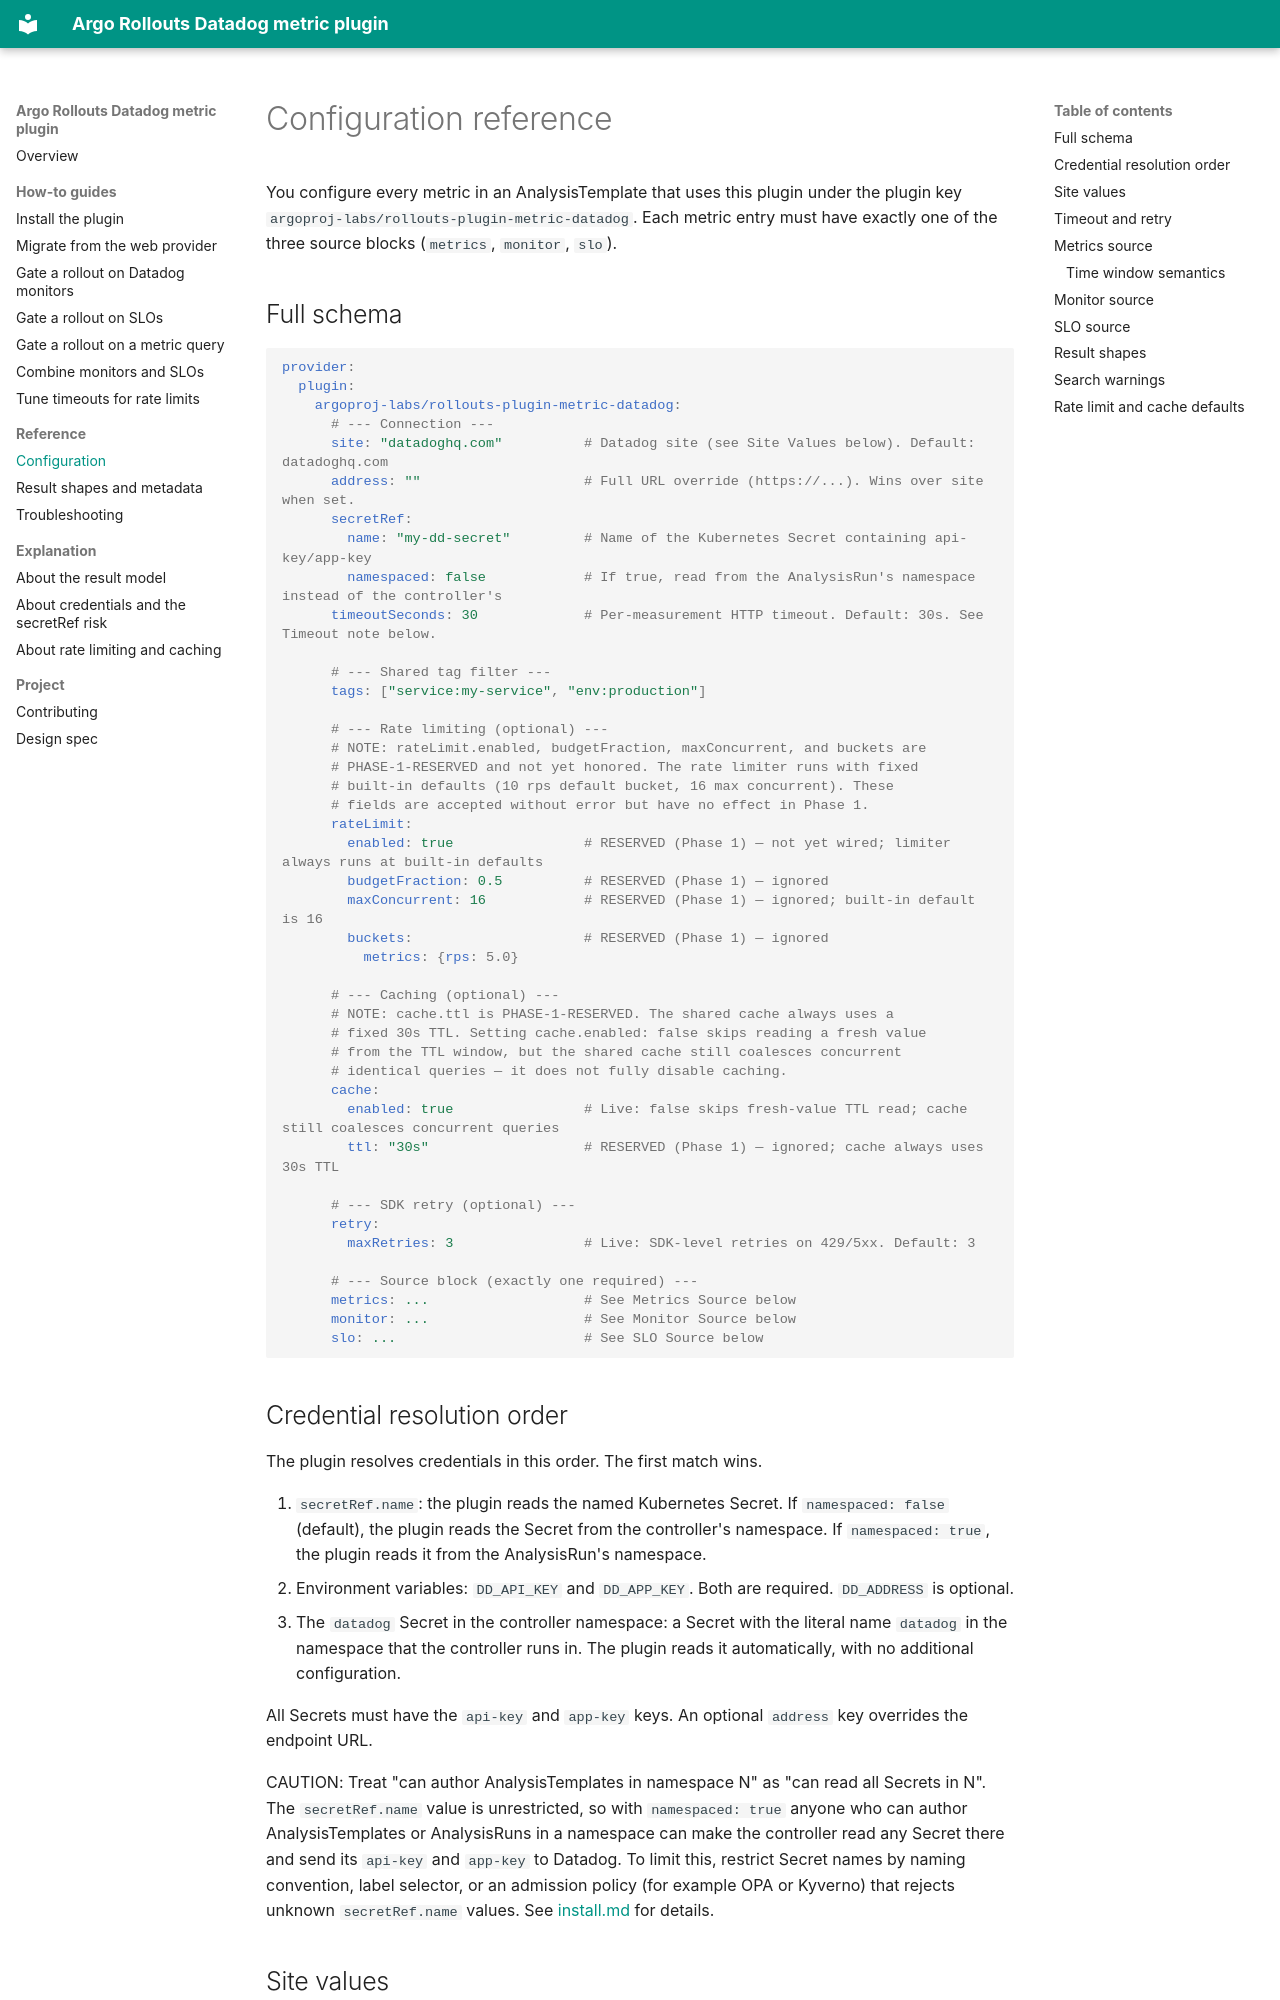

repository: argoproj-labs/rollouts-plugin-metric-datadog · page: reference/configuration/index.html · generator: mkdocs

# Configuration reference

You configure every metric in an AnalysisTemplate that uses this plugin under the plugin key `argoproj-labs/rollouts-plugin-metric-datadog`. Each metric entry must have exactly one of the three source blocks (`metrics`, `monitor`, `slo`).

## Full schema

```yaml
provider:
  plugin:
    argoproj-labs/rollouts-plugin-metric-datadog:
      # --- Connection ---
      site: "datadoghq.com"          # Datadog site (see Site Values below). Default: datadoghq.com
      address: ""                    # Full URL override (https://...). Wins over site when set.
      secretRef:
        name: "my-dd-secret"         # Name of the Kubernetes Secret containing api-key/app-key
        namespaced: false            # If true, read from the AnalysisRun's namespace instead of the controller's
      timeoutSeconds: 30             # Per-measurement HTTP timeout. Default: 30s. See Timeout note below.

      # --- Shared tag filter ---
      tags: ["service:my-service", "env:production"]

      # --- Rate limiting (optional) ---
      # NOTE: rateLimit.enabled, budgetFraction, maxConcurrent, and buckets are
      # PHASE-1-RESERVED and not yet honored. The rate limiter runs with fixed
      # built-in defaults (10 rps default bucket, 16 max concurrent). These
      # fields are accepted without error but have no effect in Phase 1.
      rateLimit:
        enabled: true                # RESERVED (Phase 1) — not yet wired; limiter always runs at built-in defaults
        budgetFraction: 0.5          # RESERVED (Phase 1) — ignored
        maxConcurrent: 16            # RESERVED (Phase 1) — ignored; built-in default is 16
        buckets:                     # RESERVED (Phase 1) — ignored
          metrics: {rps: 5.0}

      # --- Caching (optional) ---
      # NOTE: cache.ttl is PHASE-1-RESERVED. The shared cache always uses a
      # fixed 30s TTL. Setting cache.enabled: false skips reading a fresh value
      # from the TTL window, but the shared cache still coalesces concurrent
      # identical queries — it does not fully disable caching.
      cache:
        enabled: true                # Live: false skips fresh-value TTL read; cache still coalesces concurrent queries
        ttl: "30s"                   # RESERVED (Phase 1) — ignored; cache always uses 30s TTL

      # --- SDK retry (optional) ---
      retry:
        maxRetries: 3                # Live: SDK-level retries on 429/5xx. Default: 3

      # --- Source block (exactly one required) ---
      metrics: ...                   # See Metrics Source below
      monitor: ...                   # See Monitor Source below
      slo: ...                       # See SLO Source below
```
